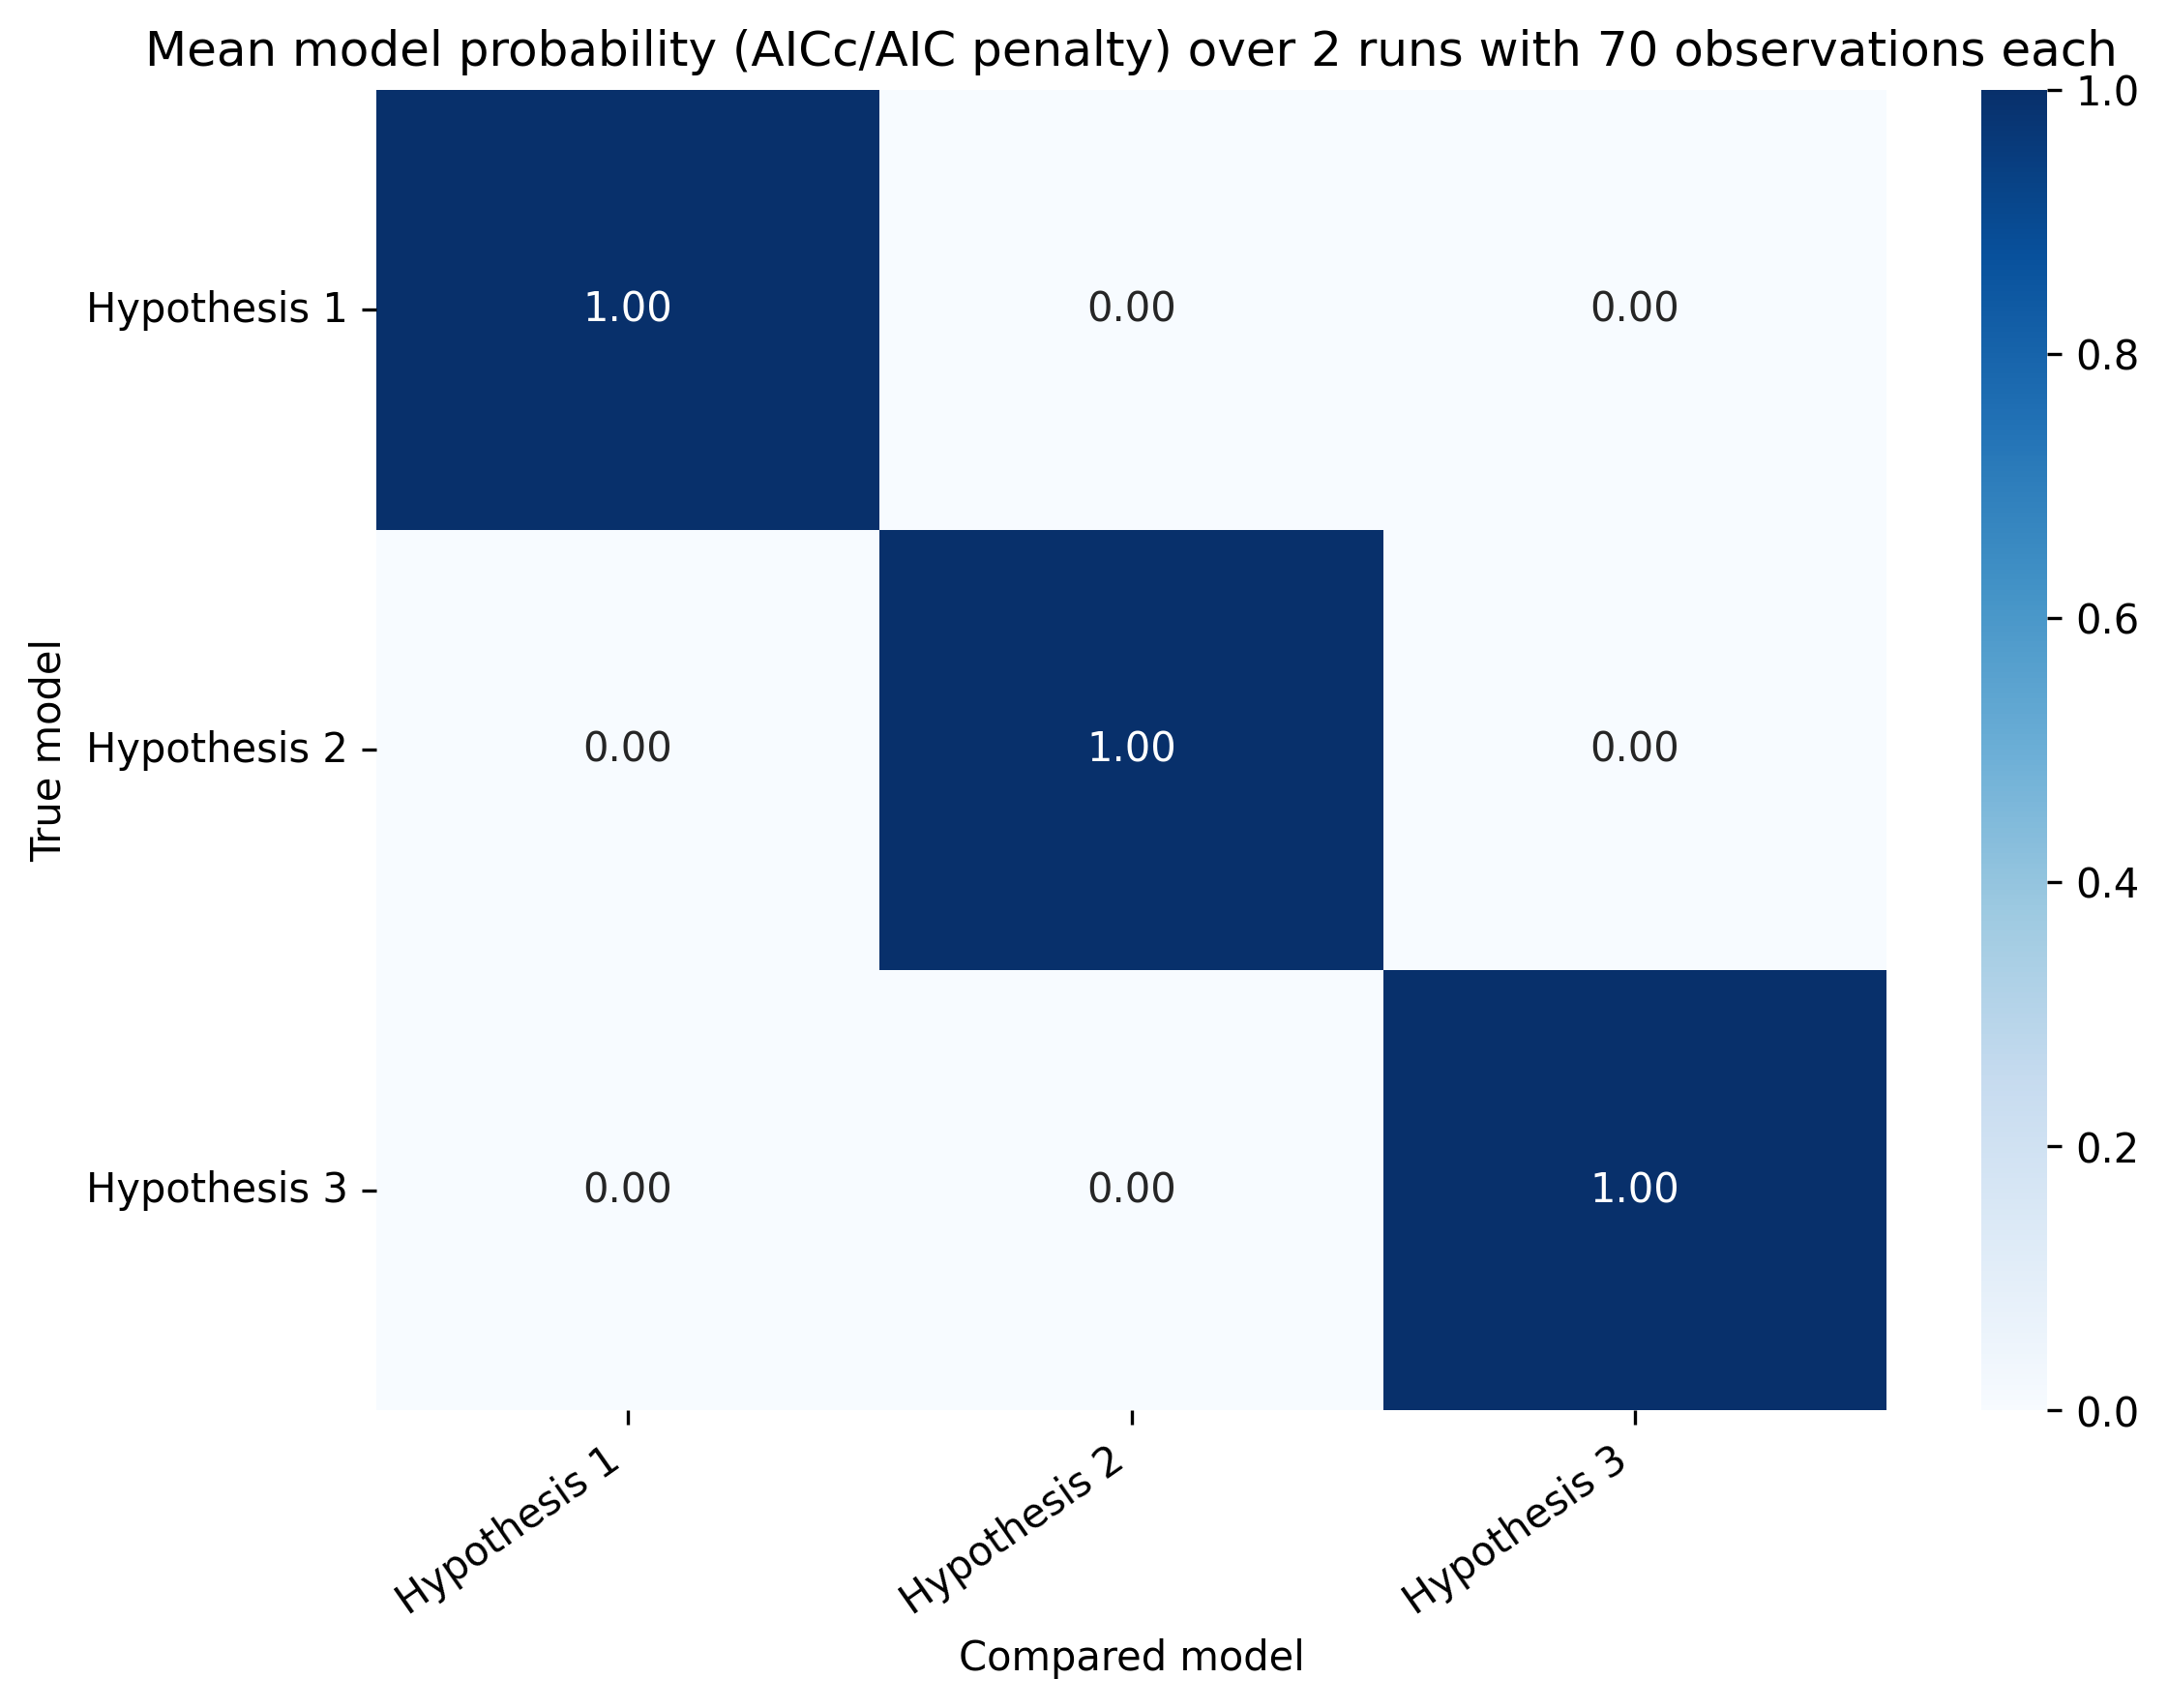

Data behind this chart, as committed beside it:
1.00000000, 0.00000000, 0.00000000
0.00000000, 1, 0.00000000
0.00000000, 0.00000000, 1
